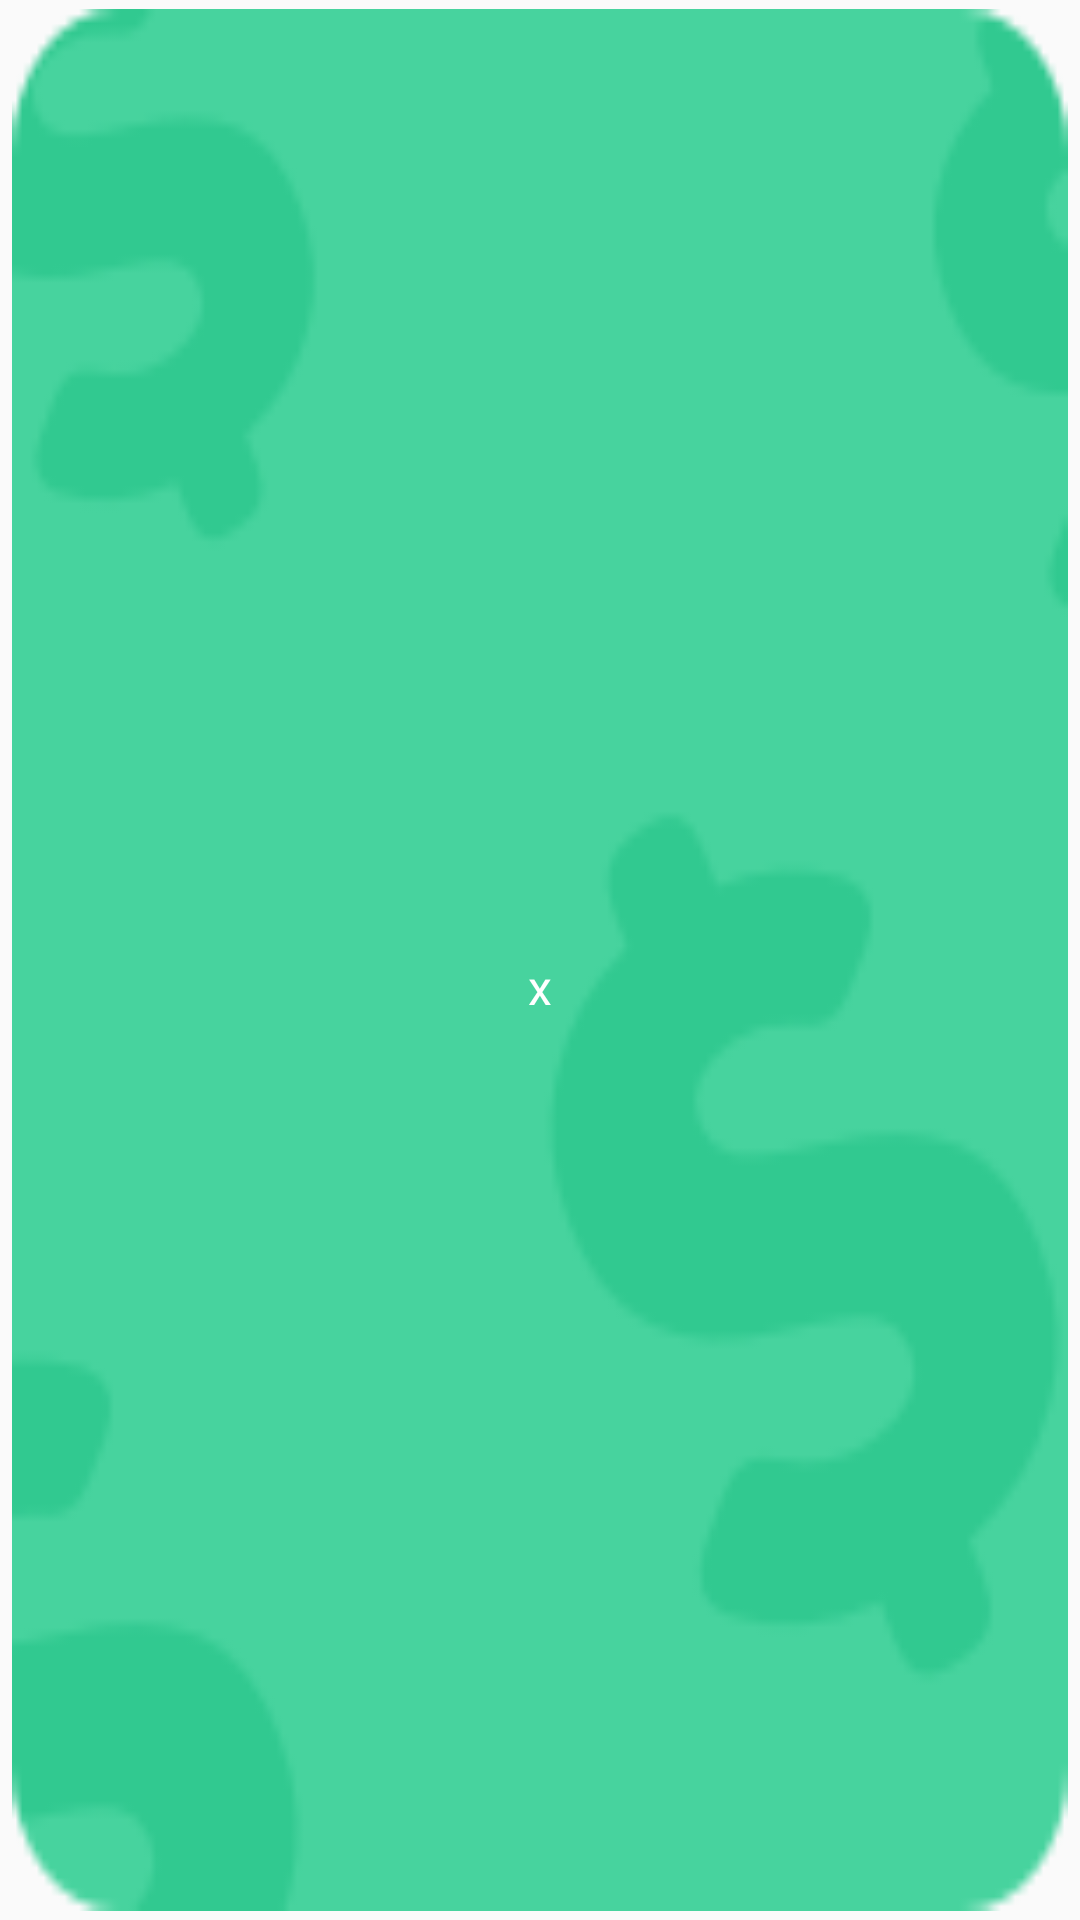

Android layout source for this screen:
<!-- AndroidManifest.xml: application theme AppTheme -->
<!-- res/layout/lottery_item_layout.xml -->
<?xml version="1.0" encoding="utf-8"?>
<androidx.constraintlayout.widget.ConstraintLayout xmlns:android="http://schemas.android.com/apk/res/android"
    xmlns:app="http://schemas.android.com/apk/res-auto"
    xmlns:tools="http://schemas.android.com/tools"
    android:layout_width="57dp"
    android:layout_height="match_parent">

    <androidx.constraintlayout.widget.ConstraintLayout
        android:id="@+id/itemLayout"
        android:layout_width="match_parent"
        android:layout_height="match_parent"
        android:layout_marginStart="4dp"
        android:layout_marginTop="3dp"
        android:layout_marginEnd="4dp"
        android:layout_marginBottom="3dp"
        android:background="@mipmap/item_bg_1"
        app:layout_constraintBottom_toBottomOf="parent"
        app:layout_constraintEnd_toEndOf="parent"
        app:layout_constraintStart_toStartOf="parent"
        app:layout_constraintTop_toTopOf="parent">

        <TextView
            android:id="@+id/tv"
            android:layout_width="wrap_content"
            android:layout_height="wrap_content"
            android:letterSpacing="0.05"
            android:text="x"
            android:textColor="#ffffff"
            android:textSize="16sp"
            app:layout_constraintBaseline_toBaselineOf="@+id/numberTv"
            app:layout_constraintBottom_toBottomOf="parent"
            app:layout_constraintEnd_toStartOf="@+id/numberTv"
            app:layout_constraintHorizontal_bias="0.5"
            app:layout_constraintHorizontal_chainStyle="packed"
            app:layout_constraintStart_toStartOf="parent"
            app:layout_constraintTop_toTopOf="parent" />

        <TextView
            android:id="@+id/numberTv"
            android:layout_width="wrap_content"
            android:layout_height="wrap_content"
            android:textColor="#ffffff"
            android:textSize="38sp"
            app:layout_constraintBottom_toBottomOf="parent"
            app:layout_constraintEnd_toEndOf="parent"
            app:layout_constraintHorizontal_bias="0.5"
            app:layout_constraintStart_toEndOf="@+id/tv"
            app:layout_constraintTop_toTopOf="parent"
            tools:text="1" />
    </androidx.constraintlayout.widget.ConstraintLayout>
</androidx.constraintlayout.widget.ConstraintLayout>
<!-- resources referenced by this layout -->
<resources>
  <!-- mipmap item_bg_1: png bitmap (mipmap-xxhdpi, 5492 bytes) -->
  <style name="AppTheme" parent="Theme.AppCompat.Light.NoActionBar">
          
          <item name="colorPrimary">@color/majorelle_blue</item>
          <item name="colorPrimaryDark">@color/majorelle_blue</item>
          <item name="colorAccent">@color/majorelle_blue</item>
      </style>
  <color name="majorelle_blue">#6D4AE4</color>
</resources>
